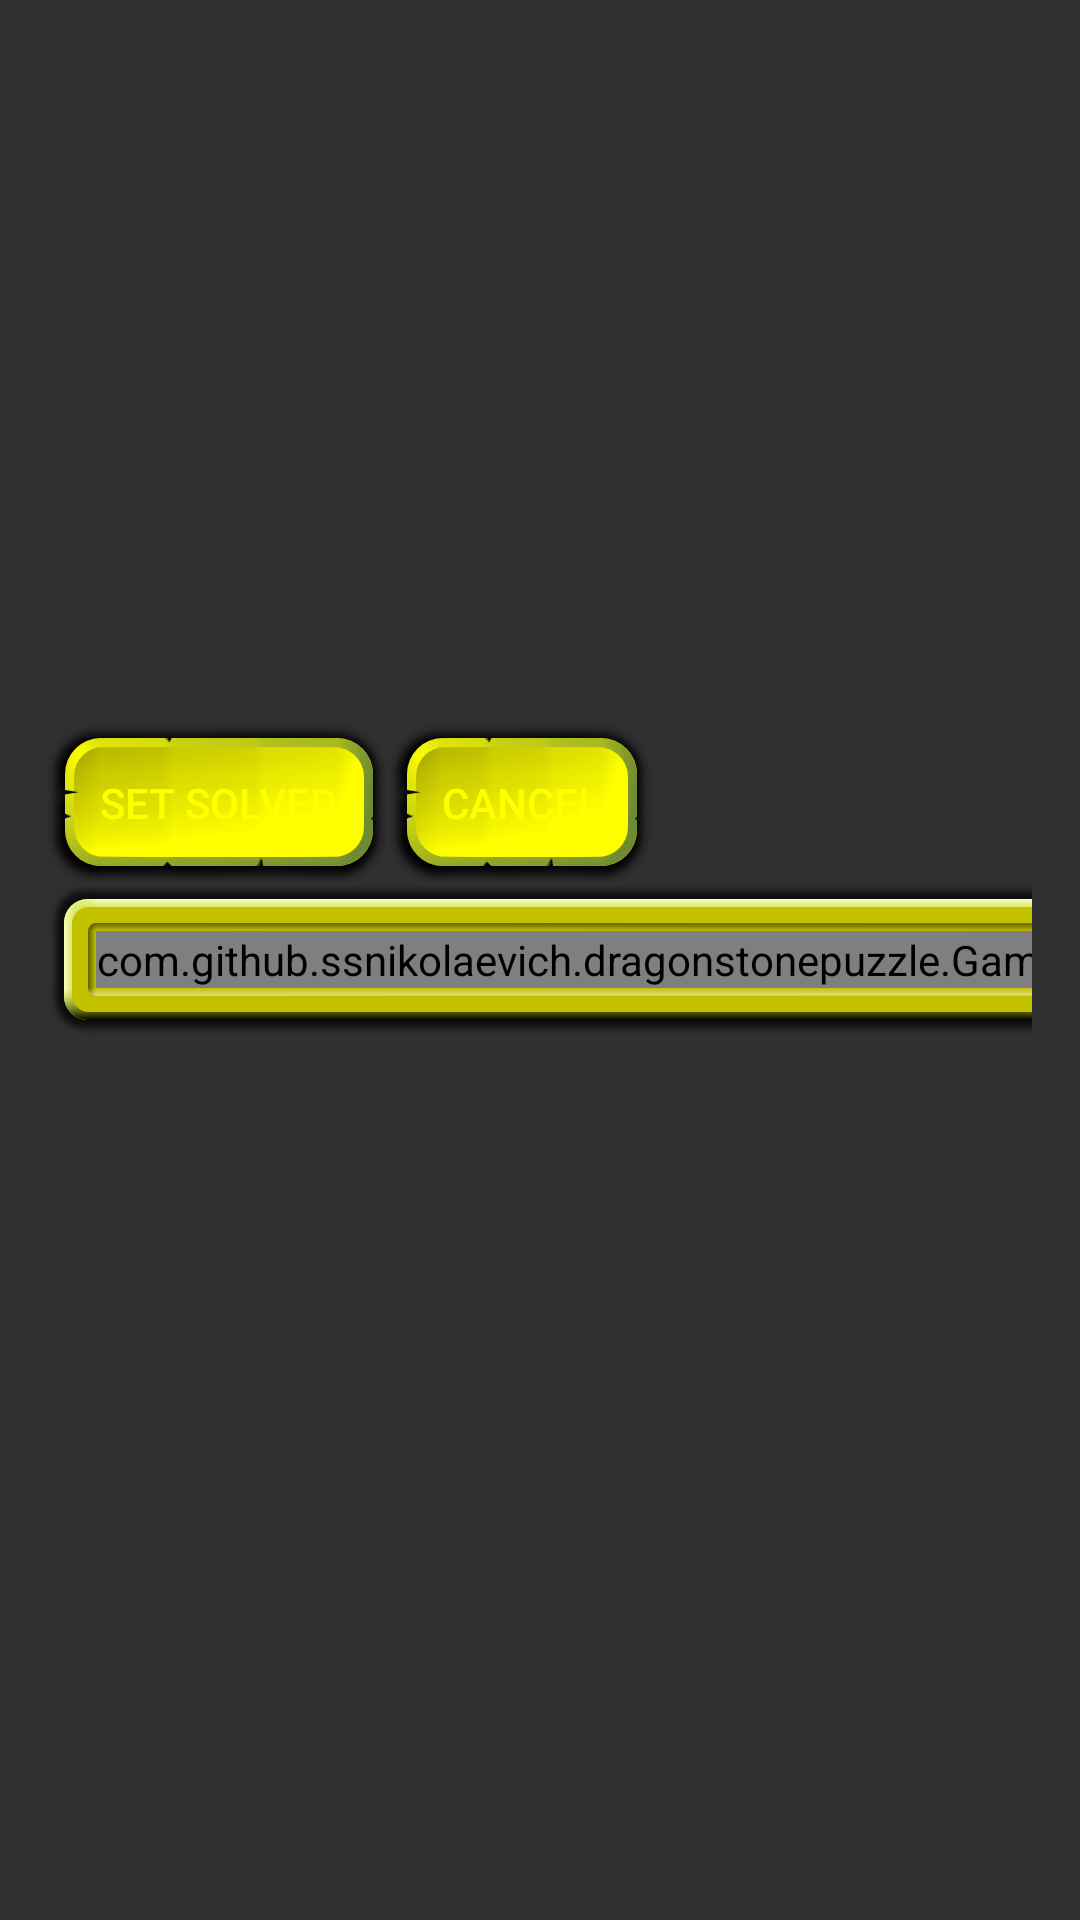

This screen was rendered from an Android layout file. Write that file and the resources it references.
<!-- AndroidManifest.xml: application theme AppTheme -->
<!-- res/layout/activity_game.xml -->
<RelativeLayout xmlns:android="http://schemas.android.com/apk/res/android"
    xmlns:tools="http://schemas.android.com/tools"
    android:layout_width="match_parent"
    android:layout_height="match_parent"
    android:paddingLeft="@dimen/activity_horizontal_margin"
    android:paddingRight="@dimen/activity_horizontal_margin"
    android:paddingTop="@dimen/activity_vertical_margin"
    android:paddingBottom="@dimen/activity_vertical_margin"
    tools:context="com.github.example.dragonstonepuzzle.GameActivity"
    android:background="@drawable/background">

    <LinearLayout
        android:layout_width="match_parent"
        android:layout_height="wrap_content"
        android:layout_above="@+id/tableLayout"
        android:layout_centerHorizontal="true">

        <Button
            android:layout_width="wrap_content"
            android:layout_height="wrap_content"
            android:text="Set solved"
            android:id="@+id/button2"
            android:layout_centerVertical="true"
            android:layout_centerHorizontal="true"
            android:onClick="onSolved"
            android:background="@mipmap/level_unlocked_tile_bg" />

        <Button
            android:layout_width="wrap_content"
            android:layout_height="wrap_content"
            android:text="Cancel"
            android:id="@+id/button3"
            android:layout_below="@+id/button2"
            android:layout_centerHorizontal="true"
            android:onClick="onCancel"
            android:background="@mipmap/level_unlocked_tile_bg" />
    </LinearLayout>

    <TableLayout
        android:id="@+id/tableLayout"
        android:layout_width="match_parent"
        android:layout_height="wrap_content"
        android:layout_centerVertical="true"
        android:layout_centerHorizontal="true"
        android:stretchColumns="1">
        <TableRow android:layout_width="match_parent"
            android:layout_height="wrap_content">
            <ImageView android:src="@mipmap/game_view_border_lt"
                android:layout_width="wrap_content"
                android:layout_height="wrap_content"></ImageView>
            <FrameLayout android:layout_width="match_parent"
                android:layout_height="match_parent"
                android:background="@mipmap/game_view_border_t"></FrameLayout>
            <ImageView android:src="@mipmap/game_view_border_rt"
                android:layout_width="wrap_content"
                android:layout_height="wrap_content"></ImageView>
        </TableRow>
        <TableRow android:layout_height="wrap_content"
            android:layout_width="wrap_content">
            <FrameLayout android:layout_width="match_parent"
                android:layout_height="match_parent"
                android:background="@mipmap/game_view_border_l"></FrameLayout>
            <com.github.example.dragonstonepuzzle.GameView
                android:id="@+id/gameView"
                android:layout_width="match_parent"
                android:layout_height="match_parent"/>
            <FrameLayout android:layout_height="match_parent"
                android:layout_width="match_parent"
                android:background="@mipmap/game_view_border_r"></FrameLayout>
        </TableRow>
        <TableRow android:layout_width="match_parent"
            android:layout_height="wrap_content">
            <ImageView android:src="@mipmap/game_view_border_lb"
                android:layout_width="wrap_content"
                android:layout_height="wrap_content"></ImageView>
            <FrameLayout android:layout_width="match_parent"
                android:layout_height="match_parent"
                android:background="@mipmap/game_view_border_b"></FrameLayout>
            <ImageView android:src="@mipmap/game_view_border_rb"
                android:layout_width="wrap_content"
                android:layout_height="wrap_content"></ImageView>
        </TableRow>
    </TableLayout>

</RelativeLayout>
<!-- resources referenced by this layout -->
<resources>
  <dimen name="activity_horizontal_margin">16dp</dimen>
  <dimen name="activity_vertical_margin">16dp</dimen>
  <!-- drawable background (drawable) -->
  <?xml version="1.0" encoding="UTF-8"?>
  <layer-list xmlns:android="http://schemas.android.com/apk/res/android">
      <item>
          <bitmap
              android:tileMode="repeat"
              android:src="@mipmap/ic_launcher">
          </bitmap>
      </item>
      <item>
          <shape>
              <gradient
                  android:type="radial"
                  android:gradientRadius="@dimen/background_gradient_radius"
                  android:endColor="#FF000000"
                  android:startColor="#00000000"
              />
          </shape>
      </item>
  </layer-list>
  <!-- mipmap game_view_border_b: png bitmap (mipmap-hdpi, 285 bytes) -->
  <!-- mipmap game_view_border_l: png bitmap (mipmap-hdpi, 223 bytes) -->
  <!-- mipmap game_view_border_lb: png bitmap (mipmap-hdpi, 903 bytes) -->
  <!-- mipmap game_view_border_lt: png bitmap (mipmap-hdpi, 828 bytes) -->
  <!-- mipmap game_view_border_r: png bitmap (mipmap-hdpi, 259 bytes) -->
  <!-- mipmap game_view_border_rb: png bitmap (mipmap-hdpi, 790 bytes) -->
  <!-- mipmap game_view_border_rt: png bitmap (mipmap-hdpi, 900 bytes) -->
  <!-- mipmap game_view_border_t: png bitmap (mipmap-hdpi, 265 bytes) -->
  <style name="AppTheme" parent="Theme.AppCompat.NoActionBar">
          <item name="android:textColor">#FFFF00</item>
      </style>
  <item name="background_gradient_radius" format="float" type="dimen">600</item>
</resources>
